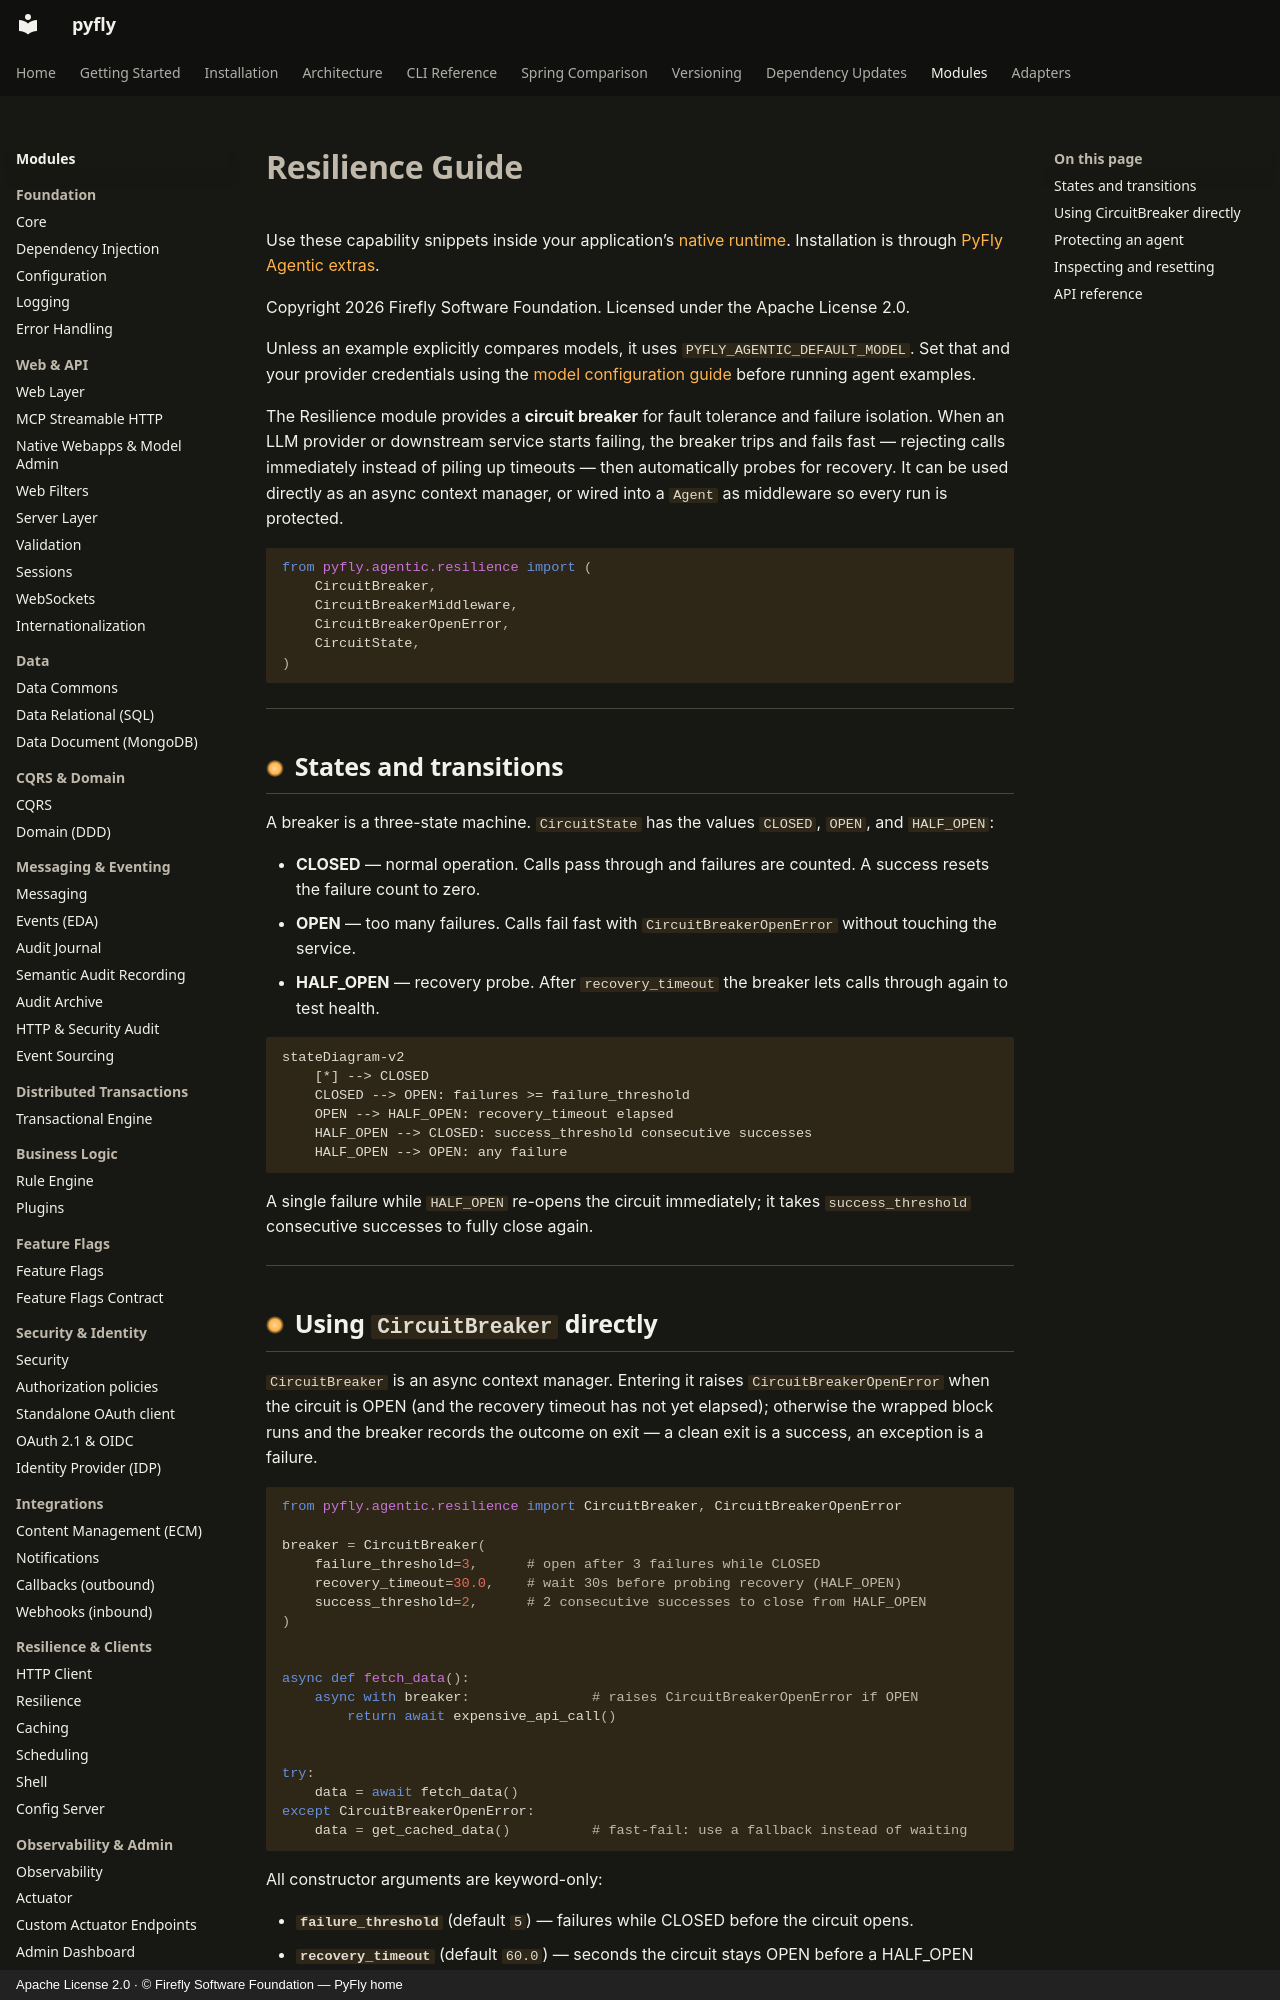

repository: fireflyframework/fireflyframework-pyfly · page: modules/agentic/resilience/index.html · generator: mkdocs · copyright: Apache License 2.0 · © Firefly Software Foundation — PyFly home

# Resilience Guide

Use these capability snippets inside your application’s [native runtime](native-runtime.md).
Installation is through [PyFly Agentic extras](getting-started/installation.md).

Copyright 2026 Firefly Software Foundation. Licensed under the Apache License 2.0.

Unless an example explicitly compares models, it uses
`PYFLY_AGENTIC_DEFAULT_MODEL`. Set that and your provider credentials using the
[model configuration guide](models.md) before running agent examples.

The Resilience module provides a **circuit breaker** for fault tolerance and failure
isolation. When an LLM provider or downstream service starts failing, the breaker
trips and fails fast — rejecting calls immediately instead of piling up timeouts —
then automatically probes for recovery. It can be used directly as an async context
manager, or wired into a `Agent` as middleware so every run is protected.

```python
from pyfly.agentic.resilience import (
    CircuitBreaker,
    CircuitBreakerMiddleware,
    CircuitBreakerOpenError,
    CircuitState,
)
```

---

## States and transitions

A breaker is a three-state machine. `CircuitState` has the values `CLOSED`, `OPEN`,
and `HALF_OPEN`:

- **CLOSED** — normal operation. Calls pass through and failures are counted. A
  success resets the failure count to zero.
- **OPEN** — too many failures. Calls fail fast with `CircuitBreakerOpenError`
  without touching the service.
- **HALF_OPEN** — recovery probe. After `recovery_timeout` the breaker lets calls
  through again to test health.

```mermaid
stateDiagram-v2
    [*] --> CLOSED
    CLOSED --> OPEN: failures >= failure_threshold
    OPEN --> HALF_OPEN: recovery_timeout elapsed
    HALF_OPEN --> CLOSED: success_threshold consecutive successes
    HALF_OPEN --> OPEN: any failure
```

A single failure while `HALF_OPEN` re-opens the circuit immediately; it takes
`success_threshold` consecutive successes to fully close again.

---
